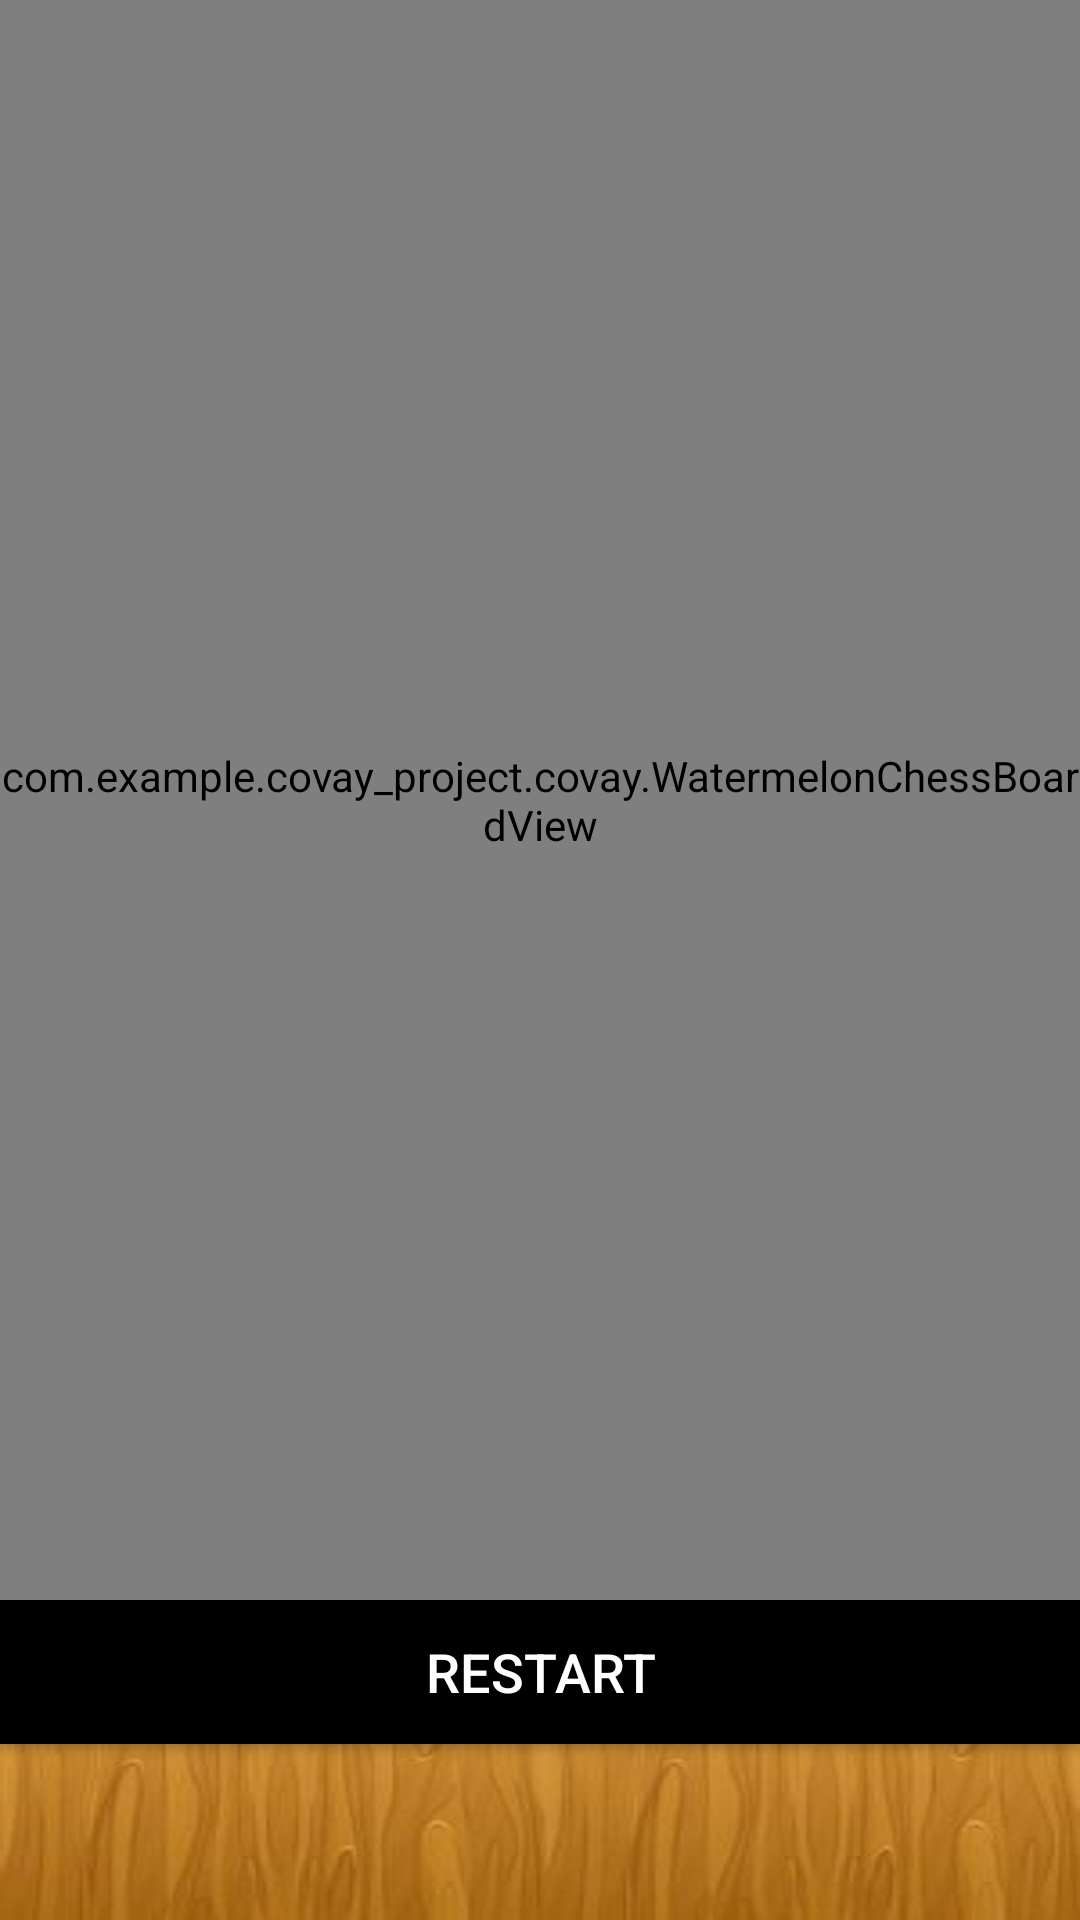

Android layout source for this screen:
<!-- AndroidManifest.xml: application theme Theme.CoVay_Project -->
<!-- res/layout/sample_chess_board.xml -->
<LinearLayout xmlns:android="http://schemas.android.com/apk/res/android"
    xmlns:app="http://schemas.android.com/apk/res-auto"
    android:orientation="vertical"
    android:layout_width="match_parent"
    android:layout_height="match_parent">

    <com.example.covay_project.covay.WatermelonChessBoardView
        android:id="@+id/board_view"
        android:layout_width="match_parent"
        android:layout_height="0dp"
        android:layout_weight="5"
        />
    <LinearLayout
        android:orientation="horizontal"
        android:layout_width="match_parent"
        android:layout_height="0dp"
        android:layout_weight="1"
        android:background="@drawable/background">
        <Button
            android:id="@+id/button1"
            android:layout_width="0dp"
            android:layout_height="wrap_content"
            android:text="Restart"
            android:layout_weight="1"
            />
        <Button
            android:id="@+id/button2"
            android:layout_width="0dp"
            android:layout_height="wrap_content"
            android:visibility="gone"
            android:text="Regret"
            android:layout_weight="1"

            />
</LinearLayout>
    
    <LinearLayout
        android:orientation="vertical"
        android:id="@+id/mainADLayout"
        android:layout_width="match_parent"
        android:layout_height="wrap_content"/>


</LinearLayout>
<!-- resources referenced by this layout -->
<resources>
  <!-- drawable background: jpg bitmap (drawable, 5712 bytes) -->
  <style name="Theme.CoVay_Project" parent="android:Theme.Material.Light.NoActionBar">
          
          <item name="colorPrimary">@color/purple_500</item>
          
          <item name="colorSecondary">@color/teal_200</item>
          
          <item name="android:statusBarColor" tools:targetApi="l">@color/purple_700</item>
          
          <item name="android:windowBackground">@drawable/background</item>
          <item name="android:textColor">@color/black</item>
          <item name="android:buttonStyle">@style/ButtonStyle</item>
      </style>
  <color name="purple_500">#FF6200EE</color>
  <color name="teal_200">#FF03DAC5</color>
  <color name="purple_700">#FF3700B3</color>
  <color name="black">#FF000000</color>
  <style name="ButtonStyle" parent="Widget.AppCompat.Button">
          <item name="android:background">@color/black</item>
          <item name="android:textColor">@color/white</item>
          <item name="android:textSize">18sp</item>
          <item name="android:padding">10dp</item>
      </style>
  <color name="white">#FFFFFFFF</color>
</resources>
